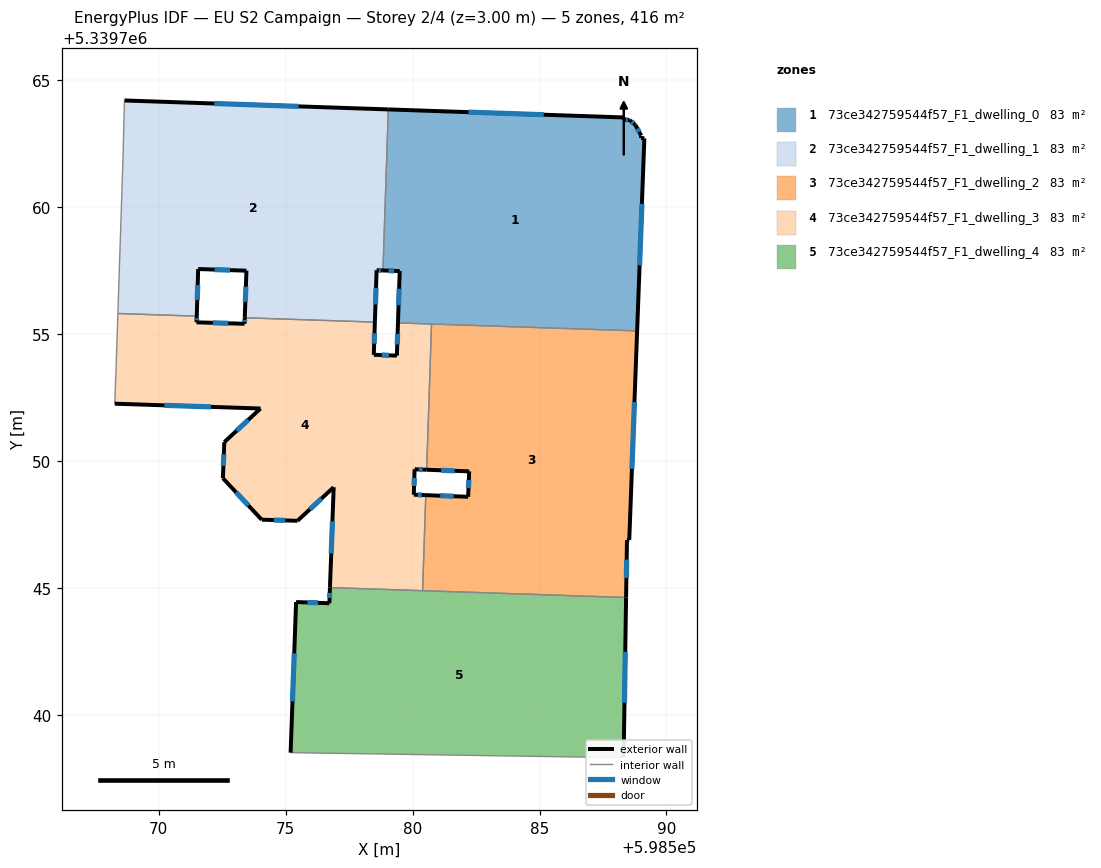
=== STOREY PLAN SPEC (per zone: floor XY polygon, exterior-wall plan segments, windows/doors) ===
zone 1: 73ce342759544f57_F1_dwelling_0  (83.1 m²)
  floor: (598588.78, 5339763.24) (598589.00, 5339762.82) (598589.00, 5339762.73) (598589.13, 5339762.71) (598588.85, 5339755.12) (598579.42, 5339755.44) (598579.49, 5339757.48) (598578.83, 5339757.51) (598579.04, 5339763.85) (598588.33, 5339763.53) (598588.33, 5339763.44) (598588.55, 5339763.43)
  exterior wall: (598589.13, 5339762.71) – (598589.01, 5339762.73)  [0.1 m]
  exterior wall: (598588.85, 5339755.12) – (598589.13, 5339762.71)  [7.6 m]
    window: (598588.94, 5339757.71) – (598589.03, 5339760.13)  [2.3 m²]
  exterior wall: (598579.49, 5339757.48) – (598579.42, 5339755.44)  [2.0 m]
    window: (598579.47, 5339756.79) – (598579.45, 5339756.13)  [0.6 m²]
  exterior wall: (598578.83, 5339757.51) – (598579.49, 5339757.48)  [0.7 m]
    window: (598579.06, 5339757.50) – (598579.27, 5339757.49)  [0.2 m²]
  exterior wall: (598588.33, 5339763.53) – (598579.04, 5339763.85)  [9.3 m]
    window: (598585.17, 5339763.64) – (598582.20, 5339763.74)  [2.8 m²]
  exterior wall: (598588.33, 5339763.44) – (598588.33, 5339763.53)  [0.1 m]
  exterior wall: (598588.55, 5339763.43) – (598588.33, 5339763.44)  [0.2 m]
    window: (598588.48, 5339763.43) – (598588.41, 5339763.44)  [0.1 m²]
  exterior wall: (598588.78, 5339763.24) – (598588.55, 5339763.43)  [0.3 m]
    window: (598588.70, 5339763.30) – (598588.63, 5339763.37)  [0.1 m²]
  exterior wall: (598589.01, 5339762.82) – (598588.78, 5339763.24)  [0.5 m]
    window: (598588.93, 5339762.96) – (598588.85, 5339763.10)  [0.1 m²]
  exterior wall: (598589.01, 5339762.73) – (598589.01, 5339762.82)  [0.1 m]
  interior walls: 3
zone 2: 73ce342759544f57_F1_dwelling_1  (83.1 m²)
  floor: (598579.04, 5339763.85) (598578.83, 5339757.51) (598578.58, 5339757.51) (598578.51, 5339755.47) (598573.39, 5339755.64) (598573.45, 5339757.50) (598571.55, 5339757.56) (598571.50, 5339755.71) (598568.39, 5339755.81) (598568.59, 5339762.05) (598568.65, 5339764.13) (598568.65, 5339764.20)
  exterior wall: (598573.45, 5339757.50) – (598573.39, 5339755.64)  [1.9 m]
    window: (598573.43, 5339756.87) – (598573.41, 5339756.27)  [0.6 m²]
  exterior wall: (598571.55, 5339757.56) – (598573.45, 5339757.50)  [1.9 m]
    window: (598572.20, 5339757.54) – (598572.81, 5339757.52)  [0.6 m²]
  exterior wall: (598571.50, 5339755.71) – (598571.55, 5339757.56)  [1.9 m]
    window: (598571.52, 5339756.34) – (598571.53, 5339756.93)  [0.6 m²]
  exterior wall: (598579.04, 5339763.85) – (598568.65, 5339764.20)  [10.4 m]
    window: (598575.51, 5339763.97) – (598572.19, 5339764.08)  [3.2 m²]
  exterior wall: (598578.58, 5339757.51) – (598578.83, 5339757.51)  [0.2 m]
    window: (598578.67, 5339757.51) – (598578.75, 5339757.51)  [0.1 m²]
  exterior wall: (598578.51, 5339755.47) – (598578.58, 5339757.51)  [2.0 m]
    window: (598578.54, 5339756.17) – (598578.56, 5339756.82)  [0.6 m²]
  interior walls: 6
zone 3: 73ce342759544f57_F1_dwelling_2  (83.1 m²)
  floor: (598588.85, 5339755.12) (598588.54, 5339746.89) (598588.45, 5339746.89) (598588.41, 5339744.62) (598580.39, 5339744.89) (598580.52, 5339748.65) (598582.19, 5339748.59) (598582.23, 5339749.59) (598580.55, 5339749.66) (598580.75, 5339755.40)
  exterior wall: (598588.45, 5339746.89) – (598588.54, 5339746.89)  [0.1 m]
  exterior wall: (598588.41, 5339744.62) – (598588.45, 5339746.89)  [2.3 m]
    window: (598588.42, 5339745.39) – (598588.43, 5339746.12)  [0.7 m²]
  exterior wall: (598582.19, 5339748.59) – (598580.52, 5339748.65)  [1.7 m]
    window: (598581.62, 5339748.61) – (598581.09, 5339748.63)  [0.5 m²]
  exterior wall: (598582.23, 5339749.59) – (598582.19, 5339748.59)  [1.0 m]
    window: (598582.22, 5339749.25) – (598582.20, 5339748.93)  [0.3 m²]
  exterior wall: (598580.55, 5339749.66) – (598582.23, 5339749.59)  [1.7 m]
    window: (598581.12, 5339749.63) – (598581.66, 5339749.61)  [0.5 m²]
  exterior wall: (598588.54, 5339746.89) – (598588.85, 5339755.12)  [8.2 m]
    window: (598588.64, 5339749.69) – (598588.74, 5339752.32)  [2.5 m²]
  interior walls: 4
zone 4: 73ce342759544f57_F1_dwelling_3  (83.1 m²)
  floor: (598580.75, 5339755.40) (598580.55, 5339749.66) (598580.08, 5339749.67) (598580.05, 5339748.67) (598580.52, 5339748.65) (598580.39, 5339744.89) (598576.74, 5339745.01) (598576.89, 5339748.97) (598575.46, 5339747.64) (598574.05, 5339747.69) (598572.53, 5339749.32) (598572.58, 5339750.74) (598574.01, 5339752.07) (598568.27, 5339752.26) (598568.32, 5339753.72) (598568.39, 5339755.81) (598571.50, 5339755.71) (598571.49, 5339755.46) (598573.38, 5339755.41) (598573.39, 5339755.64) (598578.51, 5339755.47) (598578.47, 5339754.18) (598579.38, 5339754.15) (598579.42, 5339755.44)
  exterior wall: (598571.49, 5339755.46) – (598571.50, 5339755.71)  [0.2 m]
    window: (598571.49, 5339755.55) – (598571.49, 5339755.62)  [0.1 m²]
  exterior wall: (598573.38, 5339755.41) – (598571.49, 5339755.46)  [1.9 m]
    window: (598572.74, 5339755.42) – (598572.13, 5339755.44)  [0.6 m²]
  exterior wall: (598573.39, 5339755.64) – (598573.38, 5339755.41)  [0.2 m]
    window: (598573.39, 5339755.56) – (598573.38, 5339755.49)  [0.1 m²]
  exterior wall: (598578.47, 5339754.18) – (598578.51, 5339755.47)  [1.3 m]
    window: (598578.49, 5339754.62) – (598578.50, 5339755.03)  [0.4 m²]
  exterior wall: (598579.38, 5339754.15) – (598578.47, 5339754.18)  [0.9 m]
    window: (598579.07, 5339754.16) – (598578.78, 5339754.17)  [0.3 m²]
  exterior wall: (598579.42, 5339755.44) – (598579.38, 5339754.15)  [1.3 m]
    window: (598579.41, 5339755.00) – (598579.40, 5339754.59)  [0.4 m²]
  exterior wall: (598580.08, 5339749.67) – (598580.55, 5339749.66)  [0.5 m]
    window: (598580.24, 5339749.67) – (598580.39, 5339749.66)  [0.1 m²]
  exterior wall: (598580.05, 5339748.67) – (598580.08, 5339749.67)  [1.0 m]
    window: (598580.06, 5339749.01) – (598580.07, 5339749.33)  [0.3 m²]
  exterior wall: (598580.52, 5339748.65) – (598580.05, 5339748.67)  [0.5 m]
    window: (598580.36, 5339748.66) – (598580.21, 5339748.67)  [0.1 m²]
  exterior wall: (598576.89, 5339748.97) – (598576.74, 5339745.01)  [4.0 m]
    window: (598576.84, 5339747.62) – (598576.79, 5339746.36)  [1.2 m²]
  exterior wall: (598575.46, 5339747.64) – (598576.89, 5339748.97)  [1.9 m]
    window: (598575.95, 5339748.09) – (598576.41, 5339748.52)  [0.6 m²]
  exterior wall: (598574.05, 5339747.69) – (598575.46, 5339747.64)  [1.4 m]
    window: (598574.53, 5339747.67) – (598574.98, 5339747.66)  [0.4 m²]
  exterior wall: (598572.53, 5339749.32) – (598574.05, 5339747.69)  [2.2 m]
    window: (598573.05, 5339748.77) – (598573.53, 5339748.24)  [0.7 m²]
  exterior wall: (598572.58, 5339750.74) – (598572.53, 5339749.32)  [1.4 m]
    window: (598572.56, 5339750.26) – (598572.55, 5339749.80)  [0.4 m²]
  exterior wall: (598574.01, 5339752.07) – (598572.58, 5339750.74)  [1.9 m]
    window: (598573.52, 5339751.62) – (598573.07, 5339751.19)  [0.6 m²]
  exterior wall: (598568.27, 5339752.26) – (598574.01, 5339752.07)  [5.7 m]
    window: (598570.22, 5339752.19) – (598572.05, 5339752.13)  [1.8 m²]
  interior walls: 8
zone 5: 73ce342759544f57_F1_dwelling_4  (83.1 m²)
  floor: (598588.41, 5339744.62) (598588.31, 5339738.34) (598588.09, 5339738.31) (598575.19, 5339738.51) (598575.41, 5339744.44) (598576.72, 5339744.39) (598576.74, 5339745.01)
  exterior wall: (598575.41, 5339744.44) – (598575.19, 5339738.51)  [5.9 m]
    window: (598575.34, 5339742.42) – (598575.27, 5339740.53)  [1.8 m²]
  exterior wall: (598576.72, 5339744.39) – (598575.41, 5339744.44)  [1.3 m]
    window: (598576.28, 5339744.41) – (598575.86, 5339744.43)  [0.4 m²]
  exterior wall: (598576.74, 5339745.01) – (598576.72, 5339744.39)  [0.6 m]
    window: (598576.74, 5339744.80) – (598576.73, 5339744.60)  [0.2 m²]
  exterior wall: (598588.31, 5339738.34) – (598588.41, 5339744.62)  [6.3 m]
    window: (598588.35, 5339740.48) – (598588.38, 5339742.48)  [1.9 m²]
  interior walls: 4

=== DERIVED (storey summary) ===
Building: EU S2 Campaign
Storey: 2 of 4  (floor level z = 3.00 m)
Storey gross floor area: 415.7 m²
Zones on this storey: 5
  - 73ce342759544f57_F1_dwelling_0: floor 83.1 m²; exterior wall 20.9 m (62.7 m²); 7 window(s) 6.3 m²; WWR 10.1%
  - 73ce342759544f57_F1_dwelling_1: floor 83.1 m²; exterior wall 18.3 m (54.9 m²); 6 window(s) 5.6 m²; WWR 10.2%
  - 73ce342759544f57_F1_dwelling_2: floor 83.1 m²; exterior wall 14.9 m (44.8 m²); 5 window(s) 4.6 m²; WWR 10.1%
  - 73ce342759544f57_F1_dwelling_3: floor 83.1 m²; exterior wall 26.5 m (79.4 m²); 16 window(s) 8.1 m²; WWR 10.2%
  - 73ce342759544f57_F1_dwelling_4: floor 83.1 m²; exterior wall 14.1 m (42.4 m²); 4 window(s) 4.3 m²; WWR 10.2%
Zone adjacency (shared interzone walls):
  - 73ce342759544f57_F1_dwelling_0 ↔ 73ce342759544f57_F1_dwelling_1
  - 73ce342759544f57_F1_dwelling_0 ↔ 73ce342759544f57_F1_dwelling_2
  - 73ce342759544f57_F1_dwelling_0 ↔ 73ce342759544f57_F1_dwelling_3
  - 73ce342759544f57_F1_dwelling_1 ↔ 73ce342759544f57_F1_dwelling_3
  - 73ce342759544f57_F1_dwelling_2 ↔ 73ce342759544f57_F1_dwelling_3
  - 73ce342759544f57_F1_dwelling_2 ↔ 73ce342759544f57_F1_dwelling_4
  - 73ce342759544f57_F1_dwelling_3 ↔ 73ce342759544f57_F1_dwelling_4